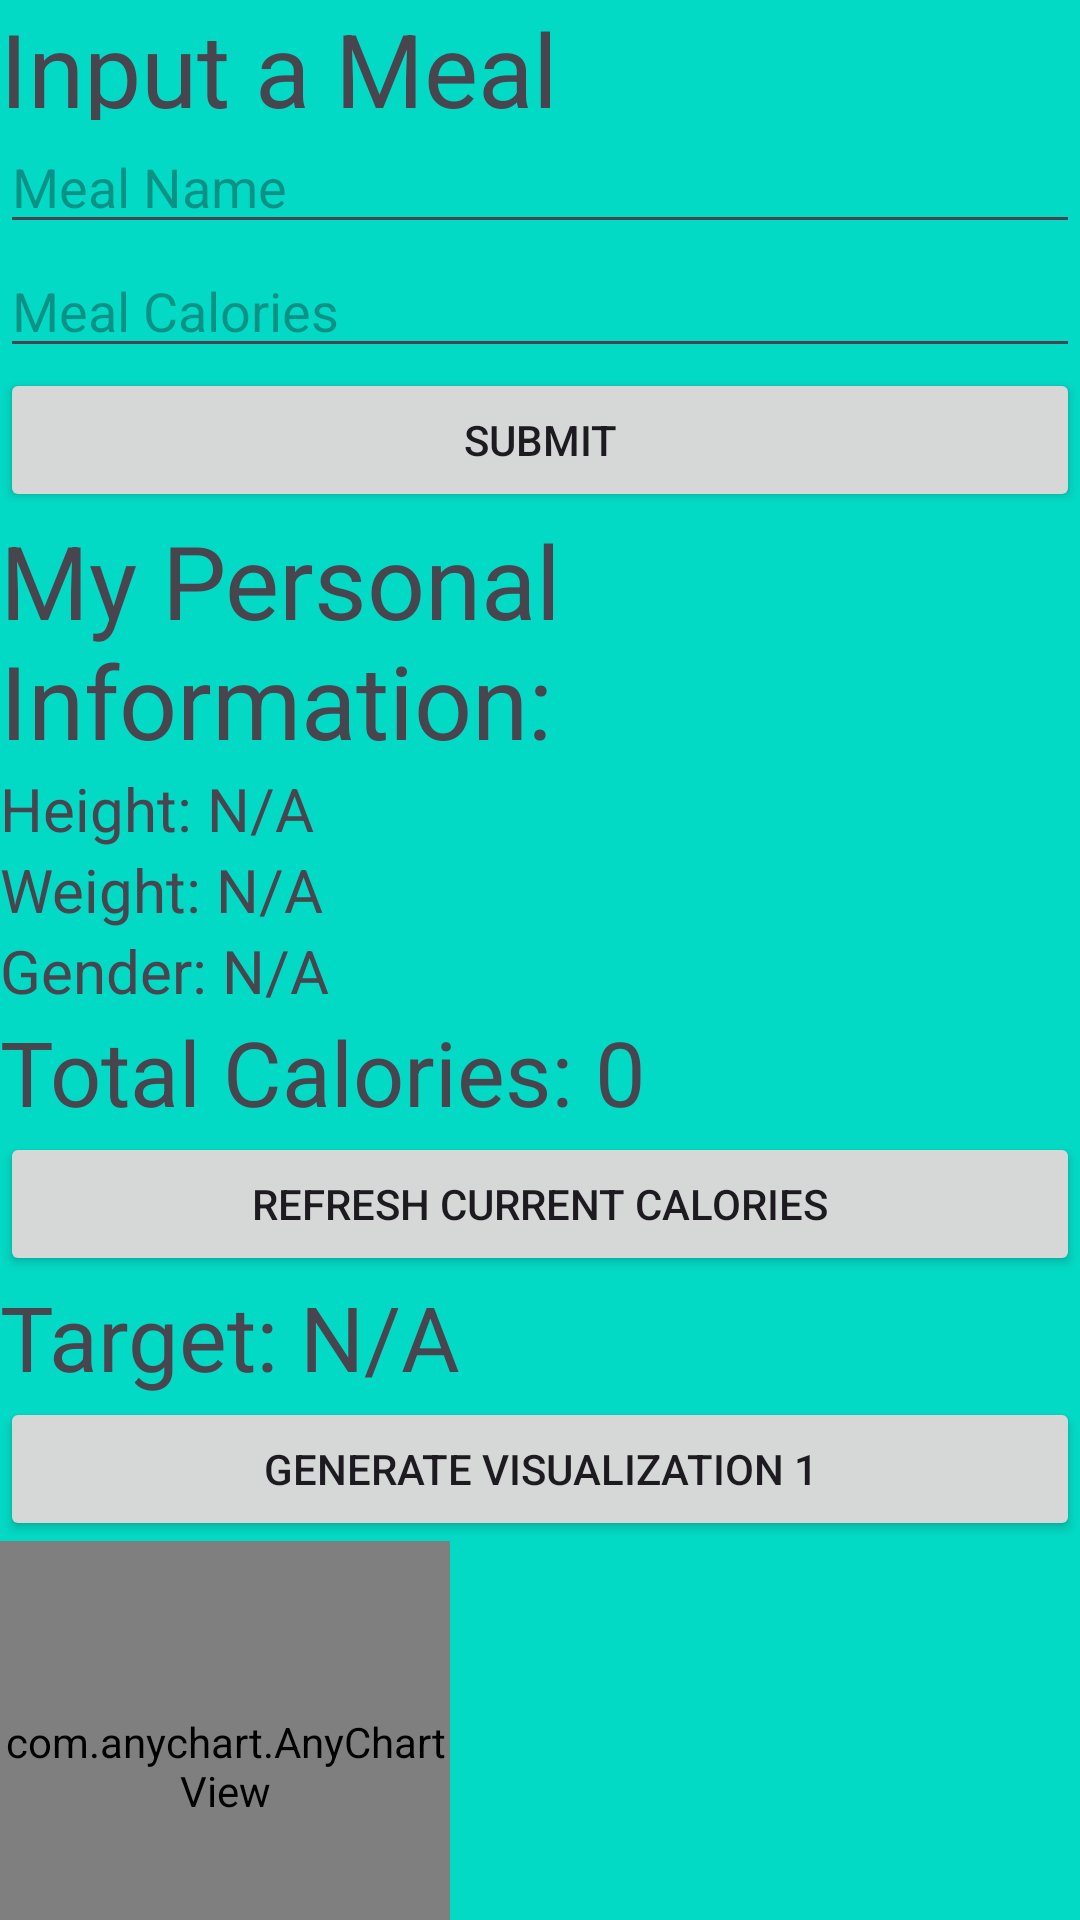

The Android layout XML behind this screen, and the referenced resources:
<!-- AndroidManifest.xml: application theme Theme.CS2340A_Team21 -->
<!-- res/layout/fragment_input_meal.xml -->
<?xml version="1.0" encoding="utf-8"?>
<LinearLayout xmlns:android="http://schemas.android.com/apk/res/android"
    xmlns:tools="http://schemas.android.com/tools"
    android:layout_width="match_parent"
    android:layout_height="match_parent"
    android:background="@color/teal_200"
    android:orientation="vertical"
    tools:context=".views.InputMealFragment" >

    <TextView
        android:id="@+id/textView5"
        android:layout_width="match_parent"
        android:layout_height="40dp"
        android:text="Input a Meal"
        android:textSize="34sp" />

    <EditText
        android:id="@+id/mealNameInput"
        android:layout_width="match_parent"
        android:layout_height="wrap_content"
        android:ems="10"
        android:hint="Meal Name"
        android:inputType="text" />

    <EditText
        android:id="@+id/mealCaloriesInput"
        android:layout_width="match_parent"
        android:layout_height="wrap_content"
        android:ems="10"
        android:hint="Meal Calories"
        android:inputType="number" />

    <Button
        android:id="@+id/mealSubmit"
        android:layout_width="match_parent"
        android:layout_height="wrap_content"
        android:text="Submit" />

    <TextView
        android:id="@+id/textViewPersonal"
        android:layout_width="match_parent"
        android:layout_height="wrap_content"
        android:text="My Personal Information:"
        android:textSize="34sp" />

    <TextView
        android:id="@+id/textViewHeight"
        android:layout_width="wrap_content"
        android:layout_height="wrap_content"
        android:text="Height: N/A"
        android:textSize="20sp"/>
    <TextView
        android:id="@+id/textViewWeight"
        android:layout_width="wrap_content"
        android:layout_height="wrap_content"
        android:text="Weight: N/A"
        android:textSize="20sp"/>
    <TextView
        android:id="@+id/textViewGender"
        android:layout_width="wrap_content"
        android:layout_height="wrap_content"
        android:text="Gender: N/A"
        android:textSize="20sp"/>
    <TextView
        android:id="@+id/textViewCalories"
        android:layout_width="wrap_content"
        android:layout_height="wrap_content"
        android:text="Total Calories: 0"
        android:textSize="30sp"/>
    <Button
        android:id="@+id/calorieSubmit"
        android:layout_width="match_parent"
        android:layout_height="wrap_content"
        android:text="Refresh Current Calories" />
    <TextView
        android:id="@+id/textViewCalculatedCalories"
        android:layout_width="wrap_content"
        android:layout_height="wrap_content"
        android:text="Target: N/A"
        android:textSize="30sp"/>


    <Button
        android:id="@+id/visualization1Button"
        android:layout_width="match_parent"
        android:layout_height="wrap_content"
        android:text="Generate Visualization 1" />

    <com.anychart.AnyChartView
        android:id="@+id/visualization1"
        android:layout_width="150dp"
        android:layout_height="150dp" />

    <Button
        android:id="@+id/visualization2Button"
        android:layout_width="match_parent"
        android:layout_height="wrap_content"
        android:text="Generate Visualization 2" />

    <com.anychart.AnyChartView
        android:id="@+id/visualization2"
        android:layout_width="150dp"
        android:layout_height="150dp" />


</LinearLayout>
<!-- resources referenced by this layout -->
<resources>
  <style name="Theme.CS2340A_Team21" parent="Theme.MaterialComponents.DayNight.DarkActionBar">
          
          <item name="colorPrimary">@color/purple_500</item>
          <item name="colorPrimaryVariant">@color/purple_700</item>
          <item name="colorOnPrimary">@color/white</item>
          
          <item name="colorSecondary">@color/teal_200</item>
          <item name="colorSecondaryVariant">@color/teal_700</item>
          <item name="colorOnSecondary">@color/black</item>
          
          <item name="android:statusBarColor">?attr/colorPrimaryVariant</item>
          
      </style>
  <!-- not gathered from this repository: default colours our renderer supplied (Android Studio template values) -->
  <color name="purple_500">#FF6200EE</color>
  <color name="purple_700">#FF3700B3</color>
  <color name="teal_200">#FF03DAC5</color>
  <color name="teal_700">#FF018786</color>
  <color name="black">#FF000000</color>
  <color name="white">#FFFFFFFF</color>
</resources>
